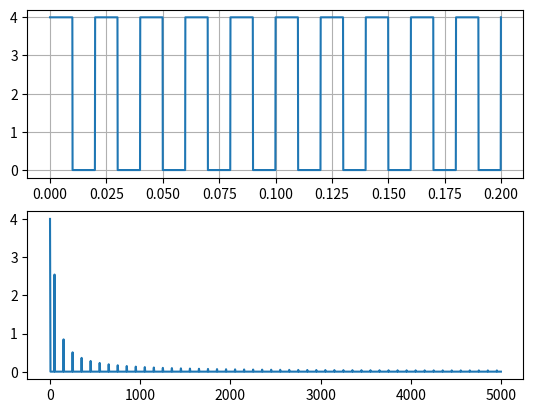

This chart was generated by the following Python code:
#!/usr/bin/env python3

import numpy as np
import matplotlib.pyplot as plt
from scipy import signal
from scipy import fftpack

# number of samples
Ns = 2000

# second between 2 samples
Ts = 100e-6  # 100 us

# N samples, every sample is time value (in s)
# 0 -> t_max with Ns items
t_max = Ts * Ns
t_samples = np.linspace(0.0, t_max, Ns)

# build square signal at 50 Hz
f = 50.0
w = 2 * np.pi * f

# by scipy signal (pure square)
y_samples = np.zeros(Ns)
y_samples += signal.square(w * t_samples, duty=0.5) * 2 + 2

# build signal
nb = len(y_samples)
x = np.linspace(0.0, (nb - 1) * Ts, nb)

# compute fft
yf = fftpack.fft(y_samples)
xf = np.linspace(0.0, 1.0 / (2.0 * Ts), nb // 2)
ya = 2.0 / nb * np.abs(yf[:nb // 2])

# plot 1 data
plt.subplot(211)
plt.plot(x, y_samples)
plt.grid()

# plot 2 spectrum
plt.subplot(212)
plt.plot(xf, ya)
plt.show()
